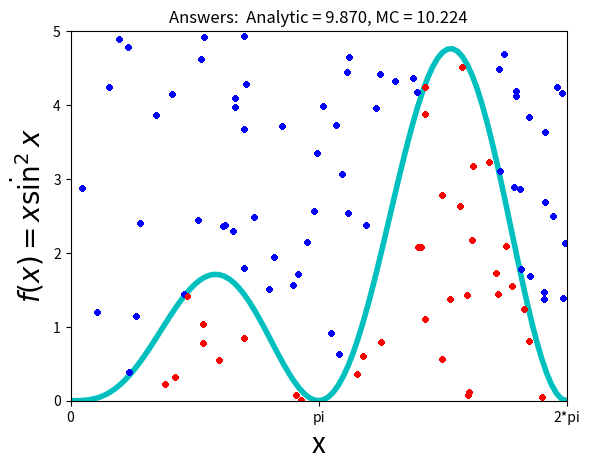

Here is the Python script that generated this plot:
""" From "COMPUTATIONAL PHYSICS: PROBLEM SOLVING with PYTHON"
    3rd Ed. by RH Landau, MJ Paez, and CC Bordeianu, 2015 """
# Updated for Python 3.10.17

# List 1.7 PondMatPlot.py


import numpy as np
import matplotlib.pyplot as plt

N = 100
x1 = np.arange(0, 2*np.pi + 2*np.pi/N , 2*np.pi/N)
fig , ax = plt.subplots()
y1 = x1 * np.sin(x1) **2
ax.plot(x1, y1, 'c', linewidth = 4)
ax.set_xlim((0, 2 * np.pi))
ax.set_ylim((0, 5))
ax.set_xticks([0, np.pi , 2*np.pi])
#ax.set_xticklabels(['0', '$\uppi$', '2$\uppi$'])
ax.set_xticklabels(['0','pi','2*pi'])
ax.set_ylabel('$f(x) = x\. \sin^2 x$', fontsize = 20)
ax.set_xlabel('x', fontsize = 20)
fig.patch.set_visible(False)
xi=[]
yi=[]
xo=[]
yo=[]

def fx (x):
    return x * np.sin(x)**2

j = 0
Npts = 3000
analyt =np.pi **2
xx = 2 * np.pi *np.random.rand(Npts)
yy = 5 * np.random.rand(Npts)
for i in range(1,Npts):
    if (yy[i] <= fx(xx[i])):
        if (i <=100):
            xi.append(xx[i])
        if (i <=100):
            yi.append(yy[i])
        j +=1

    else:
        if (i <=100):
            xo.append(xx[i])
        if (i <=100):
            yo.append(yy[i])

    boxarea = 2 *np.pi *5
    area = boxarea* j /(Npts -1)
    ax.plot(xo ,yo ,'bo', markersize = 3)
    ax.plot(xi ,yi ,'ro', markersize = 3)
    ax.set_title('Answers:  Analytic = %5.3f, MC = %5.3f' %(analyt, area))

plt.show()
